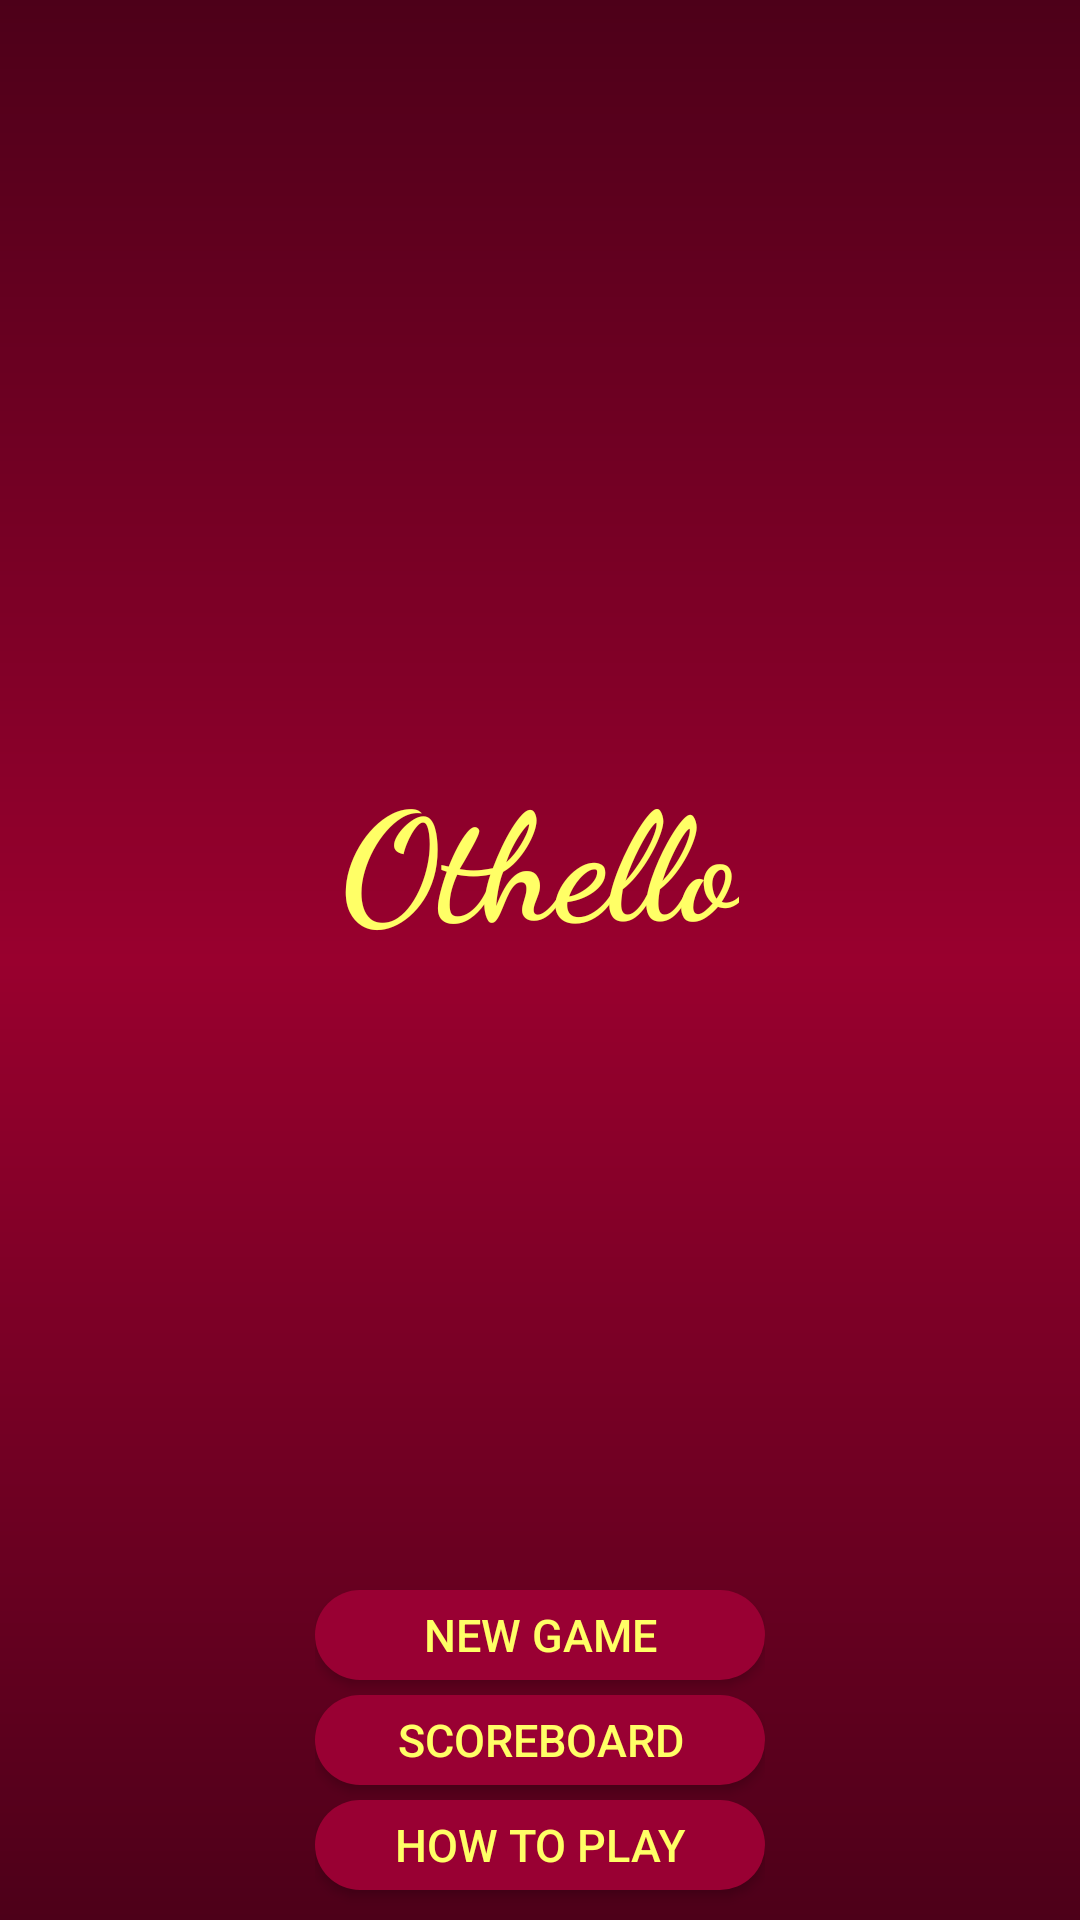

This screen was rendered from an Android layout file. Write that file and the resources it references.
<!-- AndroidManifest.xml: application theme AppTheme -->
<!-- res/layout/activity_choices.xml -->
<?xml version="1.0" encoding="utf-8"?>
<LinearLayout xmlns:android="http://schemas.android.com/apk/res/android"
    xmlns:app="http://schemas.android.com/apk/res-auto"
    xmlns:tools="http://schemas.android.com/tools"
    android:layout_width="match_parent"
    android:layout_height="match_parent"
    tools:context="com.example.aditi.othello.ChoicesAcitivity"
    android:layout_gravity="center"
    android:gravity="center"
    android:background="@drawable/back_ground"
    android:orientation="vertical">

    <LinearLayout
        android:layout_width="wrap_content"
        android:layout_height="0dip"
        android:layout_gravity="center"
        android:gravity="bottom"
        android:layout_weight="1"
        android:orientation="vertical">
        <TextView
            android:layout_width="wrap_content"
            android:layout_height="wrap_content"
            android:text="Othello"
            android:textSize="50dp"
            android:textColor="@color/yellow"
            android:fontFamily="cursive"
            android:textStyle="bold"/>
    </LinearLayout>


    <LinearLayout
        android:layout_width="wrap_content"
        android:layout_height="0dip"
        android:layout_gravity="center"
        android:gravity="bottom"
        android:layout_weight="1"
        android:orientation="vertical">
        <Button
            android:layout_width="150dp"
            android:layout_height="30dp"
            android:background="@drawable/button_image"
            android:text="NEW GAME"
            android:textColor="@color/yellow"
            android:textSize="15dp"
            android:layout_marginBottom="5dp"
            android:onClick="Play"
            />
        <Button
            android:layout_width="150dp"
            android:layout_height="30dp"
            android:background="@drawable/button_image"
            android:text="SCOREBOARD"
            android:textColor="@color/yellow"
            android:textSize="15dp"
            android:layout_marginBottom="5dp"
            android:onClick="Scoreboard"/>
        <Button
            android:layout_width="150dp"
            android:layout_height="30dp"
            android:background="@drawable/button_image"
            android:text="HOW TO PLAY"
            android:textColor="@color/yellow"
            android:textSize="15dp"
            android:layout_marginBottom="10dp"
            android:onClick="howToPlay"/>
    </LinearLayout>

</LinearLayout>
<!-- resources referenced by this layout -->
<resources>
  <color name="yellow">#ffff66</color>
  <!-- drawable back_ground (drawable) -->
  <?xml version="1.0" encoding="utf-8"?>
  <shape xmlns:android="http://schemas.android.com/apk/res/android" android:shape="rectangle">
  
      
      <gradient android:startColor="@color/brown" android:centerColor="#99002e"
          android:endColor="@color/brown"
          android:angle="90"></gradient>
  
  </shape>
  <!-- drawable button_image (drawable) -->
  <?xml version="1.0" encoding="utf-8"?>
  <shape xmlns:android="http://schemas.android.com/apk/res/android" android:shape="rectangle">
  
      <solid android:color="@color/red"></solid>
      <corners android:radius="100dp"></corners>
  
  </shape>
  <style name="AppTheme" parent="Theme.AppCompat.Light.DarkActionBar">
          
          <item name="colorPrimary">@color/colorPrimary</item>
          <item name="colorPrimaryDark">@color/colorPrimaryDark</item>
          <item name="colorAccent">@color/colorAccent</item>
  
          <item name="windowNoTitle">true</item>
          <item name="windowActionBar">false</item>
      </style>
  <color name="brown">#4d0019</color>
  <color name="red">#990033</color>
  <color name="colorPrimary">#33000f</color>
  <color name="colorPrimaryDark">#1a0008</color>
  <color name="colorAccent">#FF4081</color>
</resources>
